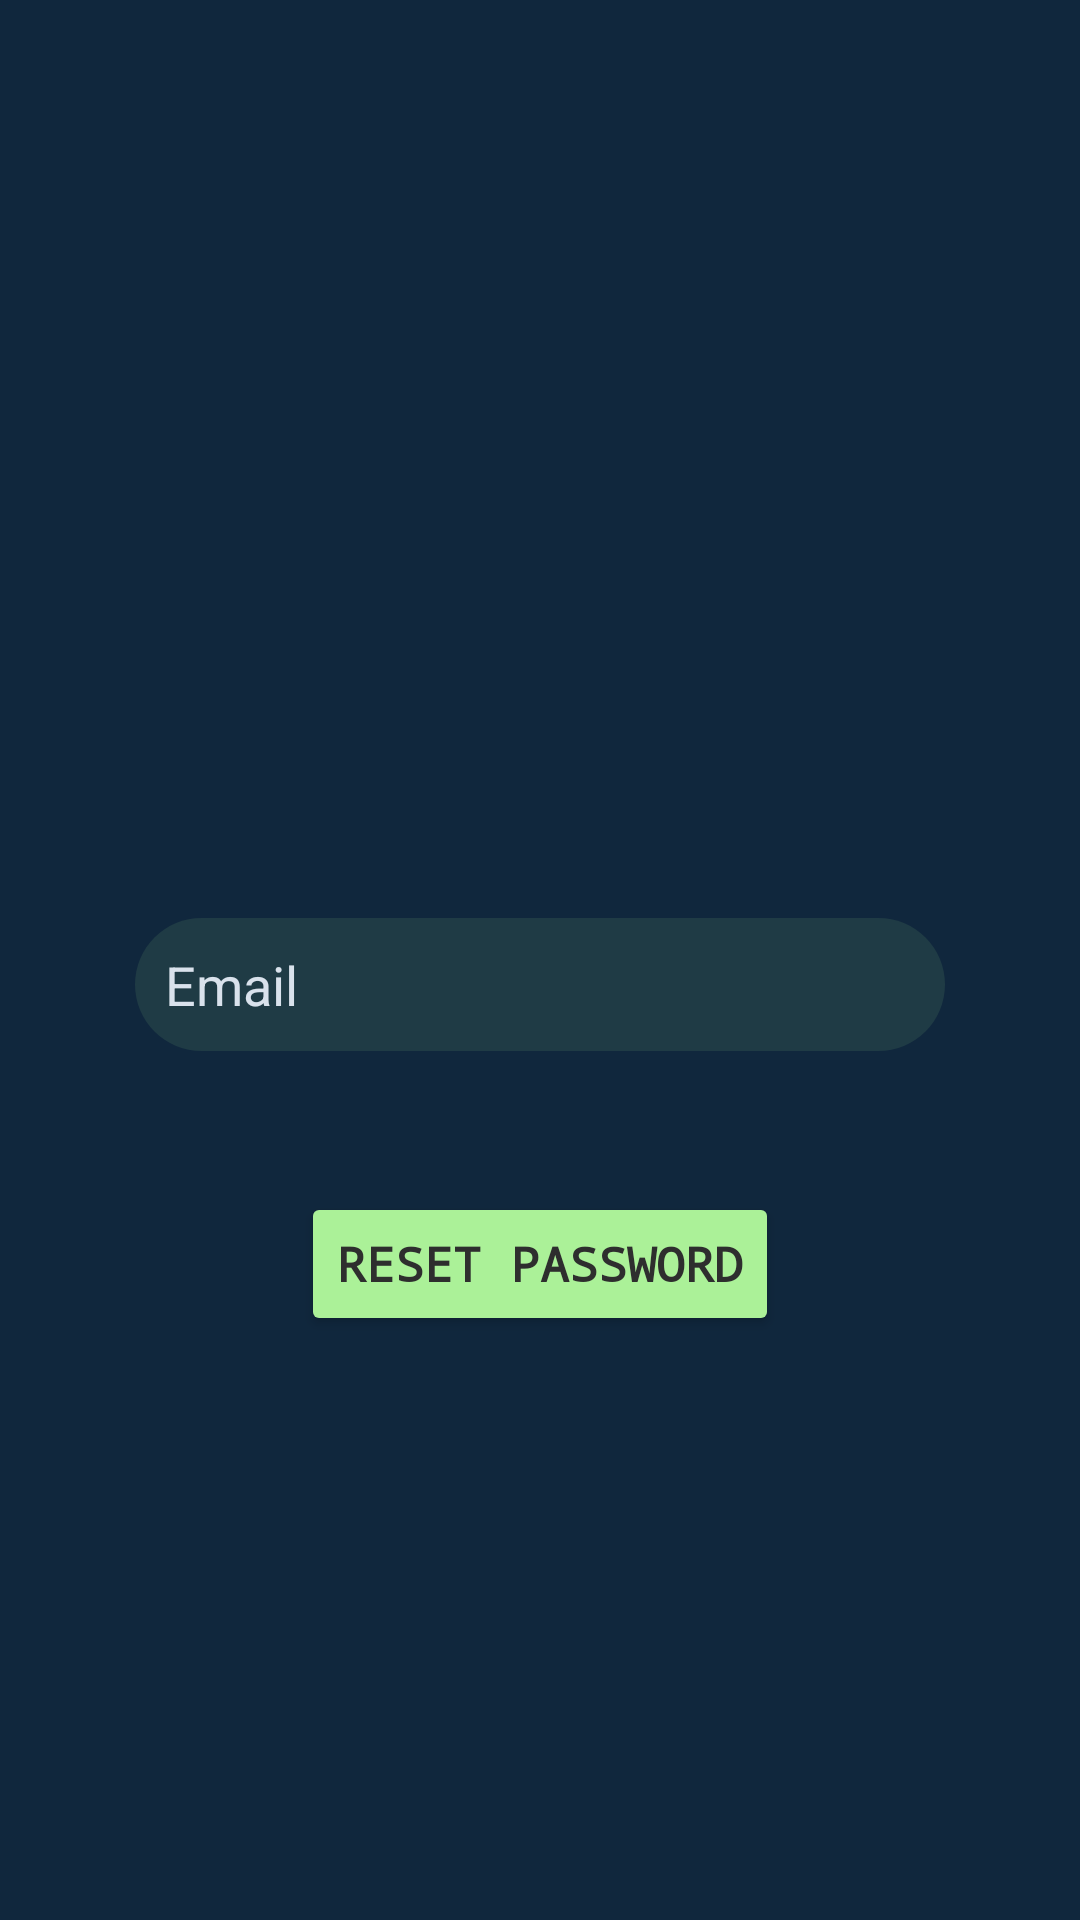

Android layout source for this screen:
<!-- AndroidManifest.xml: application theme Theme.NutritionFactsApp -->
<!-- res/layout/activity_forgot_password.xml -->
<?xml version="1.0" encoding="utf-8"?>
<androidx.constraintlayout.widget.ConstraintLayout xmlns:android="http://schemas.android.com/apk/res/android"
    xmlns:app="http://schemas.android.com/apk/res-auto"
    xmlns:tools="http://schemas.android.com/tools"
    android:layout_width="match_parent"
    android:layout_height="match_parent"
    android:background="#10273D"
    tools:context=".ForgotPassword">

    <ImageView
        android:id="@+id/imageView3"
        android:layout_width="0dp"
        android:layout_height="168dp"
        android:layout_marginStart="60dp"
        android:layout_marginTop="30dp"
        android:layout_marginEnd="60dp"
        app:layout_constraintEnd_toEndOf="parent"
        app:layout_constraintStart_toStartOf="parent"
        app:layout_constraintTop_toTopOf="parent"
        app:srcCompat="@drawable/logo2" />

    <EditText
        android:id="@+id/ForgotEmailAddress"
        android:layout_width="0dp"
        android:layout_height="wrap_content"
        android:layout_marginStart="45dp"
        android:layout_marginTop="108dp"
        android:layout_marginEnd="45dp"
        android:background="@drawable/round_button"
        android:backgroundTint="#1F3B45"
        android:drawableStart="@drawable/ic_action_email"
        android:drawablePadding="10dp"
        android:ems="10"
        android:hint="Email"
        android:inputType="textEmailAddress"
        android:padding="10dp"
        android:textColor="@color/icon1"
        android:textColorHint="#D9E2EC"
        app:layout_constraintEnd_toEndOf="parent"
        app:layout_constraintStart_toStartOf="parent"
        app:layout_constraintTop_toBottomOf="@+id/imageView3" />

    <Button
        android:id="@+id/ResetButton"
        android:layout_width="wrap_content"
        android:layout_height="wrap_content"
        android:layout_marginStart="16dp"
        android:layout_marginTop="47dp"
        android:layout_marginEnd="16dp"
        android:backgroundTint="@color/icon1"
        android:fontFamily="monospace"
        android:text="Reset Password"
        android:textColor="#2E2E2E"
        android:textSize="16sp"
        android:textStyle="bold"
        app:layout_constraintEnd_toEndOf="parent"
        app:layout_constraintStart_toStartOf="parent"
        app:layout_constraintTop_toBottomOf="@+id/ForgotEmailAddress" />

    <ProgressBar
        android:id="@+id/progressBar2"
        style="?android:attr/progressBarStyle"
        android:layout_width="wrap_content"
        android:layout_height="wrap_content"
        android:visibility="invisible"
        android:layout_marginStart="24dp"
        android:layout_marginTop="24dp"
        android:layout_marginEnd="32dp"
        app:layout_constraintEnd_toEndOf="parent"
        app:layout_constraintStart_toStartOf="parent"
        app:layout_constraintTop_toBottomOf="@+id/ResetButton" />
</androidx.constraintlayout.widget.ConstraintLayout>
<!-- resources referenced by this layout -->
<resources>
  <color name="icon1">#ABF198</color>
  <!-- drawable round_button (drawable) -->
  <?xml version="1.0" encoding="utf-8"?>
  <shape xmlns:android="http://schemas.android.com/apk/res/android"
      android:shape="rectangle">
      <solid android:color="#2E2E2E"/>
      <corners android:radius="150dp"/>
  
  
  </shape>
  <style name="Theme.NutritionFactsApp" parent="Theme.MaterialComponents.DayNight.DarkActionBar">
          
          <item name="colorPrimary">@color/header</item>
          <item name="android:shadowColor">@color/black</item>
          <item name="colorPrimaryVariant">@color/purple_700</item>
          <item name="colorOnPrimary">@color/white</item>
          
          <item name="colorSecondary">#1D2025</item>
          <item name="colorSecondaryVariant">@color/teal_700</item>
          <item name="colorOnSecondary">@color/icon1</item>
          
          <item name="android:statusBarColor" tools:targetApi="l">?attr/colorPrimaryVariant</item>
          
  
      </style>
  <color name="header">#102A43</color>
  <color name="black">#FF000000</color>
  <color name="purple_700">#FF3700B3</color>
  <color name="white">#FFFFFFFF</color>
  <color name="teal_700">#FF018786</color>
</resources>
